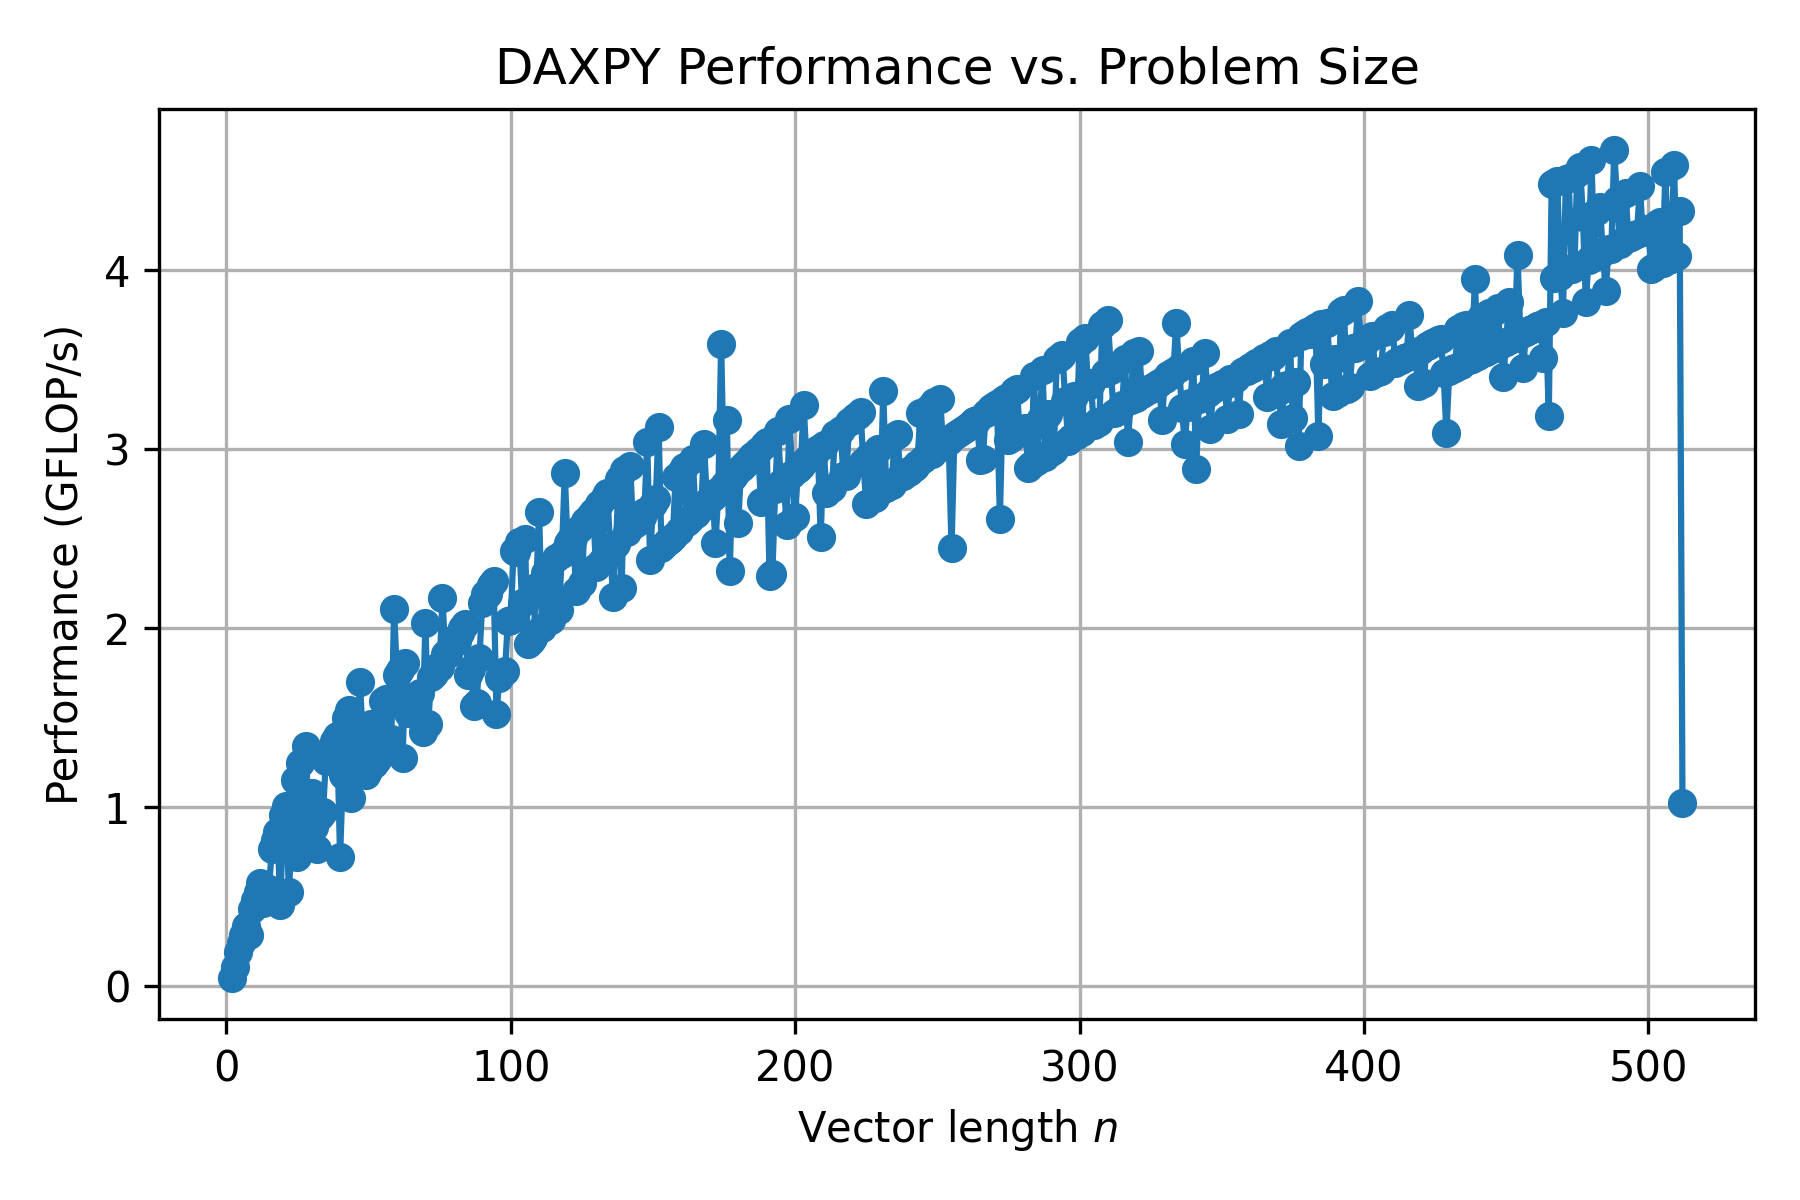

Source data for this figure (header and first rows):
n, flops_per_sec
2, 4.8e+07
3, 1.08434e+08
4, 1.92e+08
5, 2.4e+08
6, 2.88e+08
7, 3.36e+08
8, 2.85714e+08
9, 4.32e+08
10, 4.8e+08
11, 5.28e+08
12, 5.76e+08
13, 4.67066e+08
14, 5.02994e+08
15, 5.42169e+08
16, 7.68e+08
17, 8.16e+08
18, 8.64e+08
19, 4.56e+08
20, 9.6e+08
21, 1.008e+09
22, 5.28e+08
23, 8.26347e+08
24, 1.152e+09
25, 7.21154e+08
26, 1.248e+09
27, 7.78846e+08
28, 1.344e+09
29, 8.36538e+08
30, 1.07784e+09
31, 8.89952e+08
32, 7.68e+08
33, 9.51923e+08
34, 9.76077e+08
35, 1.25749e+09
36, 1.28571e+09
37, 1.32934e+09
38, 1.37349e+09
39, 1.4012e+09
40, 7.22892e+08
41, 1.18269e+09
42, 1.5e+09
43, 1.54491e+09
44, 1.05179e+09
45, 1.29187e+09
46, 1.32057e+09
47, 1.6988e+09
48, 1.37799e+09
49, 1.18072e+09
50, 1.20482e+09
51, 1.46411e+09
52, 1.24303e+09
53, 1.2619e+09
54, 1.29084e+09
55, 1.5942e+09
56, 1.60766e+09
57, 1.37349e+09
58, 1.38095e+09
59, 2.10714e+09
60, 1.73913e+09
61, 1.76812e+09
... 451 more rows
